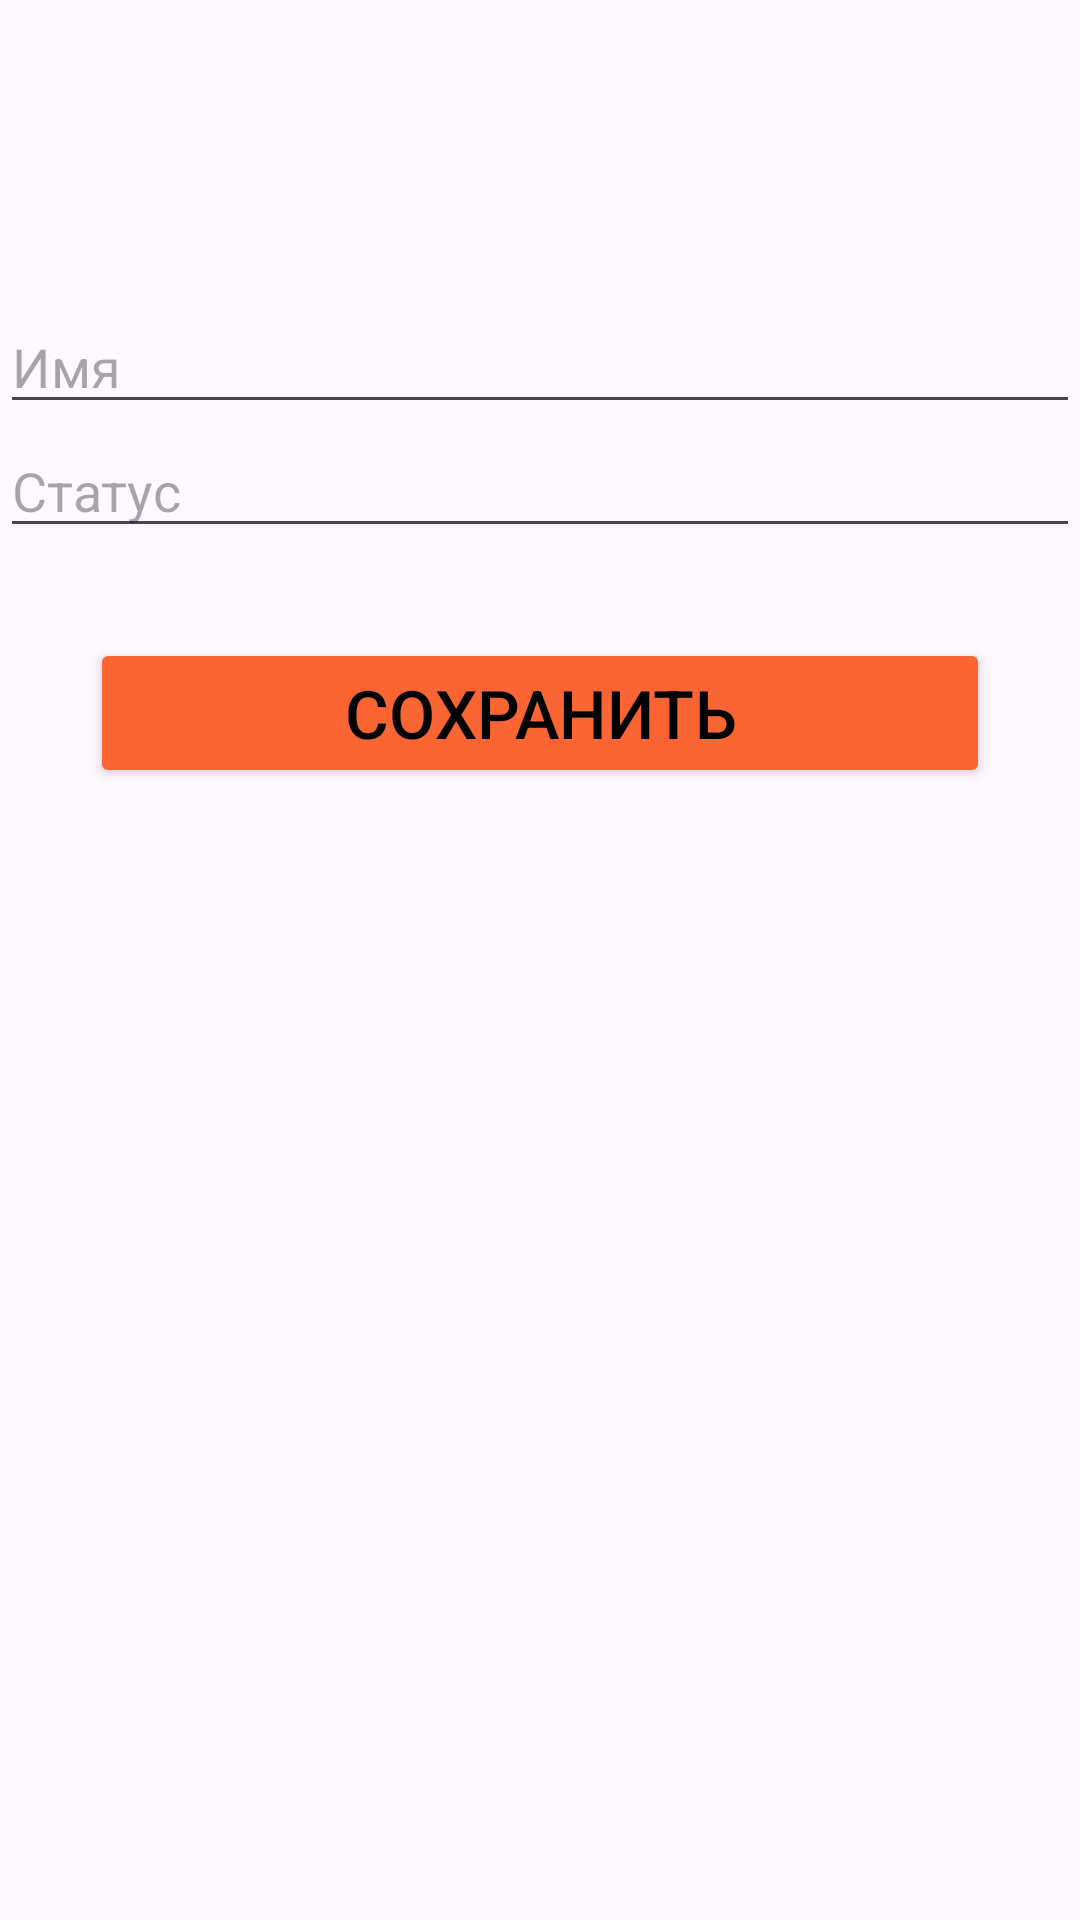

Layout XML and referenced resources for this Android screen:
<!-- AndroidManifest.xml: application theme Theme.Pz16 -->
<!-- res/layout/activity_user.xml -->
<?xml version="1.0" encoding="utf-8"?>
<FrameLayout xmlns:android="http://schemas.android.com/apk/res/android" xmlns:app="http://schemas.android.com/apk/res-auto" xmlns:tools="http://schemas.android.com/tools" android:layout_width="match_parent" android:layout_height="match_parent"
    tools:context="UserActivity">
    <Button
        android:onClick="back"
        android:background="@drawable/arrow_strelka"
        android:layout_marginLeft="50dp"
        android:layout_marginTop="50dp"
        android:layout_width="50dp"
        android:layout_height="50dp"/>
    <LinearLayout
        android:layout_width="match_parent"
        android:layout_height="match_parent"
        android:layout_marginTop="100dp"
        android:layout_marginBottom="50dp"
        android:orientation="vertical">
        <EditText
            android:id="@+id/NameTextView"
            android:maxLines="1"
            android:inputType="text"
            android:hint="@string/nameHint"
            android:layout_width="match_parent"
            android:layout_height="wrap_content" />
        <EditText
            android:id="@+id/StateTextView"
            android:hint="@string/stateHint"
            android:layout_width="match_parent"
            android:layout_height="wrap_content"/>
        <Button
            android:onClick="save"
            android:text="@string/save"
            android:autoSizeTextType="uniform"
            android:textColor="@color/black"
            android:backgroundTint="@color/saveButton"
            android:layout_marginTop="50dp"
            android:layout_margin="30dp"
            android:layout_width="match_parent"
            android:layout_height="50dp"/>
    </LinearLayout>
</FrameLayout>
<!-- resources referenced by this layout -->
<resources>
  <color name="black">#FF000000</color>
  <color name="saveButton">#FB6534</color>
  <string name="nameHint">Имя</string>
  <string name="save">Coхранить</string>
  <string name="stateHint">Статус</string>
  <style name="Theme.Pz16" parent="Base.Theme.Pz16" />
  <style name="Base.Theme.Pz16" parent="Theme.Material3.DayNight.NoActionBar">
          
          
      </style>
</resources>
